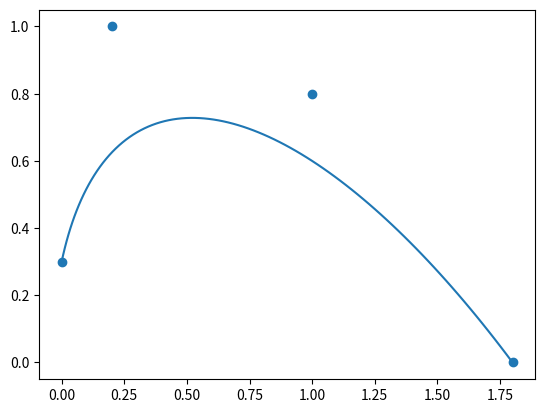

Here is the Python script that generated this plot:
import math
import matplotlib.pyplot as plt
from matplotlib.path import Path
import matplotlib.patches as patches
import numpy as np
pi = math.pi
# -0.158586 * 1000, 10.2428 * 1000, -0.227704 * 1000, 10.0896 * 1000
x_min = -0.158586 * 1000
x_max = 10.2428 * 1000
y_min = -0.227704 * 1000
y_max = 10.0896 * 1000
step = 0.01

verts = [
   [0., 0.3],   # P0
   [0.2, 1.],  # P1
   [1., 0.8],  # P2
   [1.8, 0.],  # P3
]




def binomial(i, n):
    """Binomial coefficient"""
    return math.factorial(n) / float(math.factorial(i) * math.factorial(n - i))


def bernstein(t, i, n):
    """Bernstein polynom"""
    return binomial(i, n) * (t ** i) * ((1 - t) ** (n - i))


def bezier(t, points):
    """Calculate coordinate of a point in the bezier curve"""
    n = len(points) - 1
    x = y = 0
    for i, pos in enumerate(points):
        bern = bernstein(t, i, n)
        x += pos[0] * bern
        y += pos[1] * bern
    return x, y


def bezier_curve_range(n, points):
    """Range of points in a curve bezier"""
    for i in range(n):
        t = i / float(n - 1)  # type: float
        yield bezier(t, points)

x_cord = []
y_cord = []
n = 100
for i in range(n):
    t = i / float(n - 1)
    x, y = bezier(t, verts)
    x_cord.append(x)
    y_cord.append(y)


xy = np.array(verts)
plt.scatter(xy[:, 0], xy[:, 1])
plt.plot(x_cord, y_cord)
plt.show()
